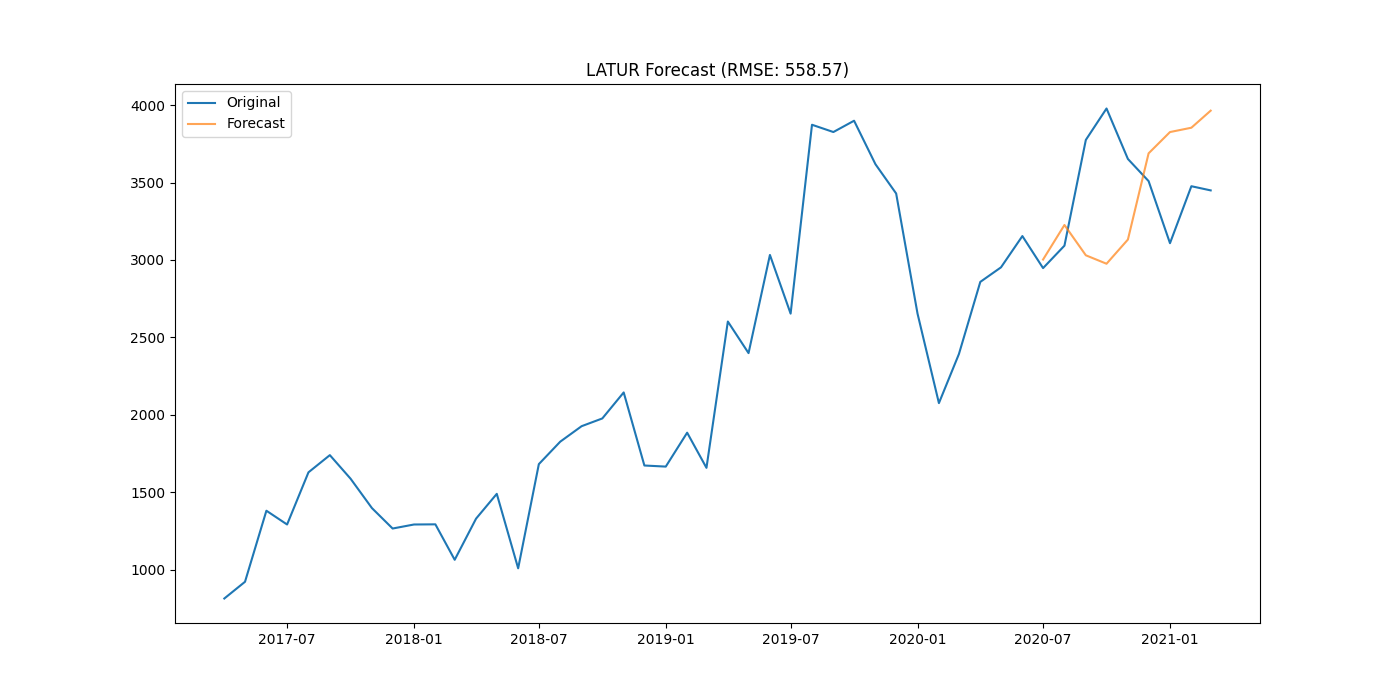

Source data for this figure (header and first rows):
district, date, actual, forecast
LATUR, 2020-07-01, 2947, 3002
LATUR, 2020-08-01, 3092, 3226
LATUR, 2020-09-01, 3775, 3030
LATUR, 2020-10-01, 3978, 2975
LATUR, 2020-11-01, 3652, 3132
LATUR, 2020-12-01, 3509, 3688
LATUR, 2021-01-01, 3108, 3826
LATUR, 2021-02-01, 3476, 3854
LATUR, 2021-03-01, 3449, 3964
